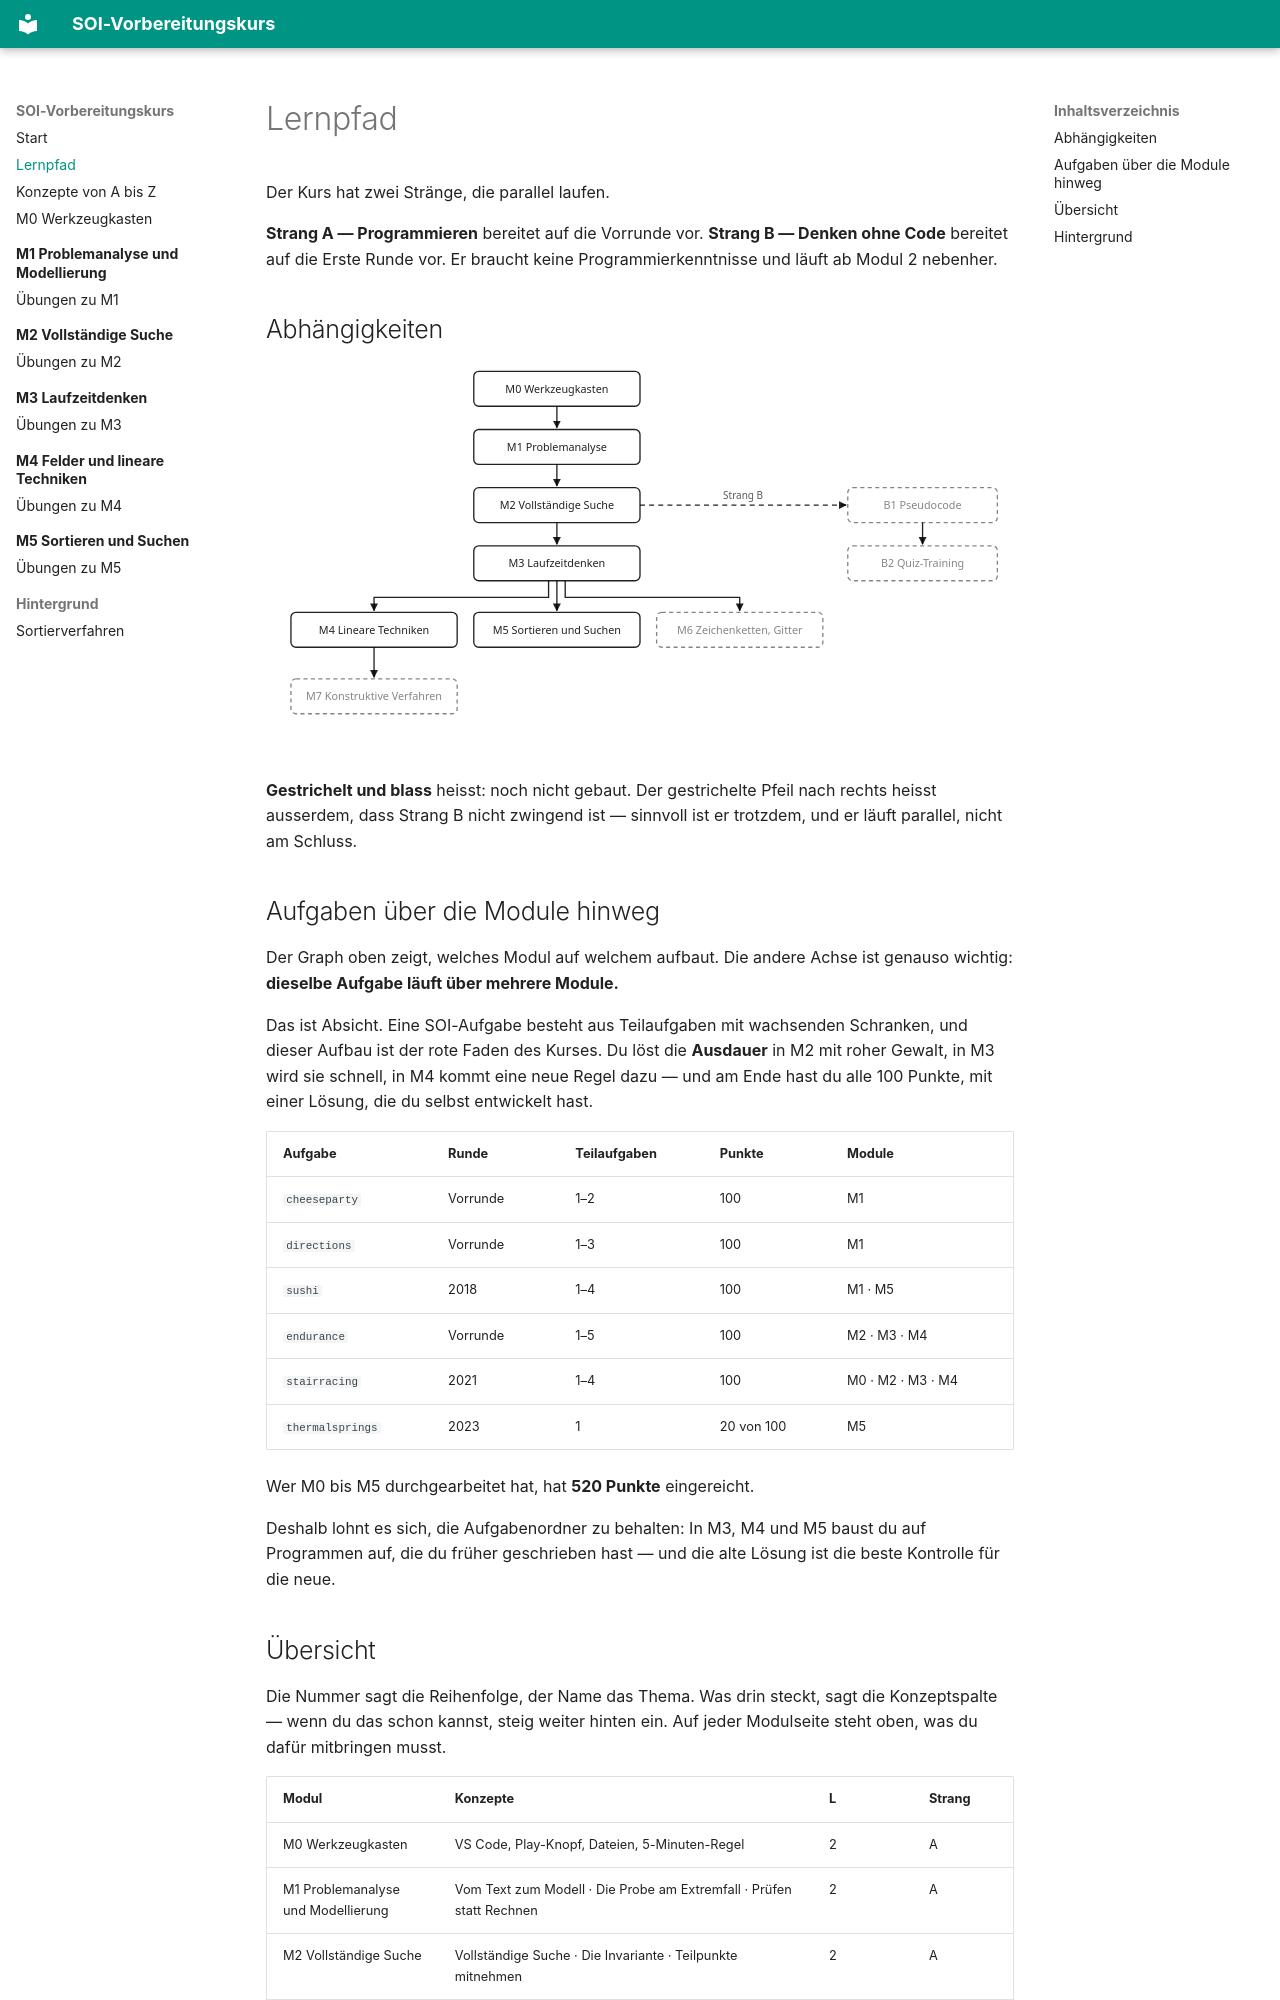

repository: masta-nksa/soi-kurs · page: lernpfad/index.html · generator: mkdocs

# Lernpfad

Der Kurs hat zwei Stränge, die parallel laufen.

**Strang A — Programmieren** bereitet auf die Vorrunde vor.
**Strang B — Denken ohne Code** bereitet auf die Erste Runde vor. Er braucht
keine Programmierkenntnisse und läuft ab Modul 2 nebenher.

## Abhängigkeiten

<svg viewBox="0 0 900 470" role="img" aria-labelledby="pfad-titel pfad-text"
     style="width:100%;height:auto;color:inherit">
  <title id="pfad-titel">Abhängigkeiten der Module</title>
  <desc id="pfad-text">M0 führt zu M1, M1 zu M2, M2 zu M3. Aus M3 gehen M4, M5
  und M6 hervor, aus M4 geht M7 hervor. Aus M2 zweigt gestrichelt Strang B ab:
  B1, danach B2. M6, M7, B1 und B2 sind noch nicht gebaut.</desc>
  <defs>
    <marker id="pfeil" viewBox="0 0 10 10" refX="9" refY="5"
            markerWidth="6" markerHeight="6" orient="auto-start-reverse">
      <path d="M 0 0 L 10 5 L 0 10 z" fill="currentColor"/>
    </marker>
  </defs>
  <g fill="none" stroke="currentColor" stroke-width="1.6" marker-end="url(#pfeil)">
    <path d="M 350 52  L 350 78"/>
    <path d="M 350 122 L 350 148"/>
    <path d="M 350 192 L 350 218"/>
    <path d="M 350 262 L 350 298"/>
    <path d="M 340 262 L 340 282 L 130 282 L 130 298"/>
    <path d="M 360 262 L 360 282 L 570 282 L 570 298"/>
    <path d="M 130 342 L 130 378"/>
    <path d="M 790 192 L 790 218"/>
  </g>
  <path d="M 450 171 L 698 171" fill="none" stroke="currentColor"
        stroke-width="1.6" stroke-dasharray="6 5" marker-end="url(#pfeil)"/>
  <g stroke="currentColor" stroke-width="1.6" fill="none">
    <rect x="250" y="10"  width="200" height="42" rx="6"/>
    <rect x="250" y="80"  width="200" height="42" rx="6"/>
    <rect x="250" y="150" width="200" height="42" rx="6"/>
    <rect x="250" y="220" width="200" height="42" rx="6"/>
    <rect x="30"  y="300" width="200" height="42" rx="6"/>
    <rect x="250" y="300" width="200" height="42" rx="6"/>
  </g>
  <g stroke="currentColor" stroke-width="1.6" fill="none" stroke-dasharray="5 4"
     opacity="0.55">
    <rect x="470" y="300" width="200" height="42" rx="6"/>
    <rect x="30"  y="380" width="200" height="42" rx="6"/>
    <rect x="700" y="150" width="180" height="42" rx="6"/>
    <rect x="700" y="220" width="180" height="42" rx="6"/>
  </g>
  <g fill="currentColor" font-size="13" text-anchor="middle"
     font-family="system-ui, sans-serif">
    <text x="350" y="36">M0 Werkzeugkasten</text>
    <text x="350" y="106">M1 Problemanalyse</text>
    <text x="350" y="176">M2 Vollständige Suche</text>
    <text x="350" y="246">M3 Laufzeitdenken</text>
    <text x="130" y="326">M4 Lineare Techniken</text>
    <text x="350" y="326">M5 Sortieren und Suchen</text>
    <g opacity="0.55">
      <text x="570" y="326">M6 Zeichenketten, Gitter</text>
      <text x="130" y="406">M7 Konstruktive Verfahren</text>
      <text x="790" y="176">B1 Pseudocode</text>
      <text x="790" y="246">B2 Quiz-Training</text>
    </g>
    <text x="574" y="164" font-size="12" opacity="0.75">Strang B</text>
  </g>
</svg>

**Gestrichelt und blass** heisst: noch nicht gebaut. Der gestrichelte Pfeil nach
rechts heisst ausserdem, dass Strang B nicht zwingend ist — sinnvoll ist er
trotzdem, und er läuft parallel, nicht am Schluss.
